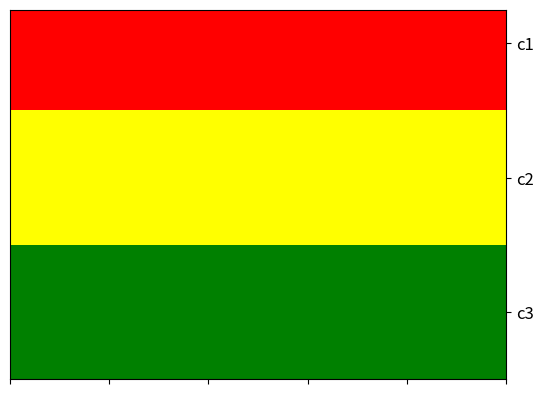

Recreate this plot in Python.

from __future__ import division # In Python 3.0, // is the floor division operator and / the true division operator. The true_divide(x1, x2) function is equivalent to true division in Python.
import matplotlib.pyplot as plt
import numpy
import math

def colorbar_classes(classes,ax=None,hv="horizontal",colors=None,unique_classes=None,fontsize=8):
    # classes" 0,1,2,...,C-1
    num_samples=len(classes)
    if unique_classes is None:
        unique_classes=numpy.unique(classes)
    else:
        unique_classes=numpy.array(unique_classes)
    num_classes=len(unique_classes)
    num_samples_per_class=[numpy.sum(classes==c) for c in range(num_classes)]
    #xranges=[(,num_samples_per_class[c]) for c in unique_classes]
    yrange=(0,1)
    facecolors=colors[0:num_classes]
    xranges=[]
    xticks=[]
    xmin=1
    for c in range(num_classes):
        xwidth=num_samples_per_class[c]
        xranges.append((xmin,xwidth))
        xticks.extend([xmin+math.floor(xwidth/2)])
        xmin=xmin+xwidth
    
    if hv=="horizontal":
        ax.set_ylim(0,1)
        ax.set_xlim(1,num_samples)
        ax.broken_barh(xranges,yrange,facecolors=facecolors)
        ax.set_xticks(xticks)
        ax.set_xticklabels(unique_classes.astype(str),fontsize=fontsize)
        ax.xaxis.tick_top()
        ax.set_yticklabels([])
    elif hv=="vertical":
        ax.set_ylim(1,num_samples)
        ax.set_xlim(0,1)
        for c in range(num_classes):
            xr=[(0,1)]
            yr=xranges[c]
            color=colors[c]
            ax.broken_barh(xr,yr,facecolors=color)
            #ax.set_xticks([])
            ax.set_xticklabels([])
            ax.set_yticks(xticks)
            ax.set_yticklabels(unique_classes.astype(str),fontsize=fontsize)
            ax.invert_yaxis()
            ax.yaxis.tick_right()
            

fig, ax = plt.subplots()
classes=numpy.array([0,0,0,1,1,1,1,2,2,2,2,2],dtype=int)
colors=numpy.array(["red","yellow","green","blue"])
colorbar_classes(classes,ax=ax,hv="vertical",colors=colors,unique_classes=["c1","c2","c3"],fontsize=12)

plt.show()
